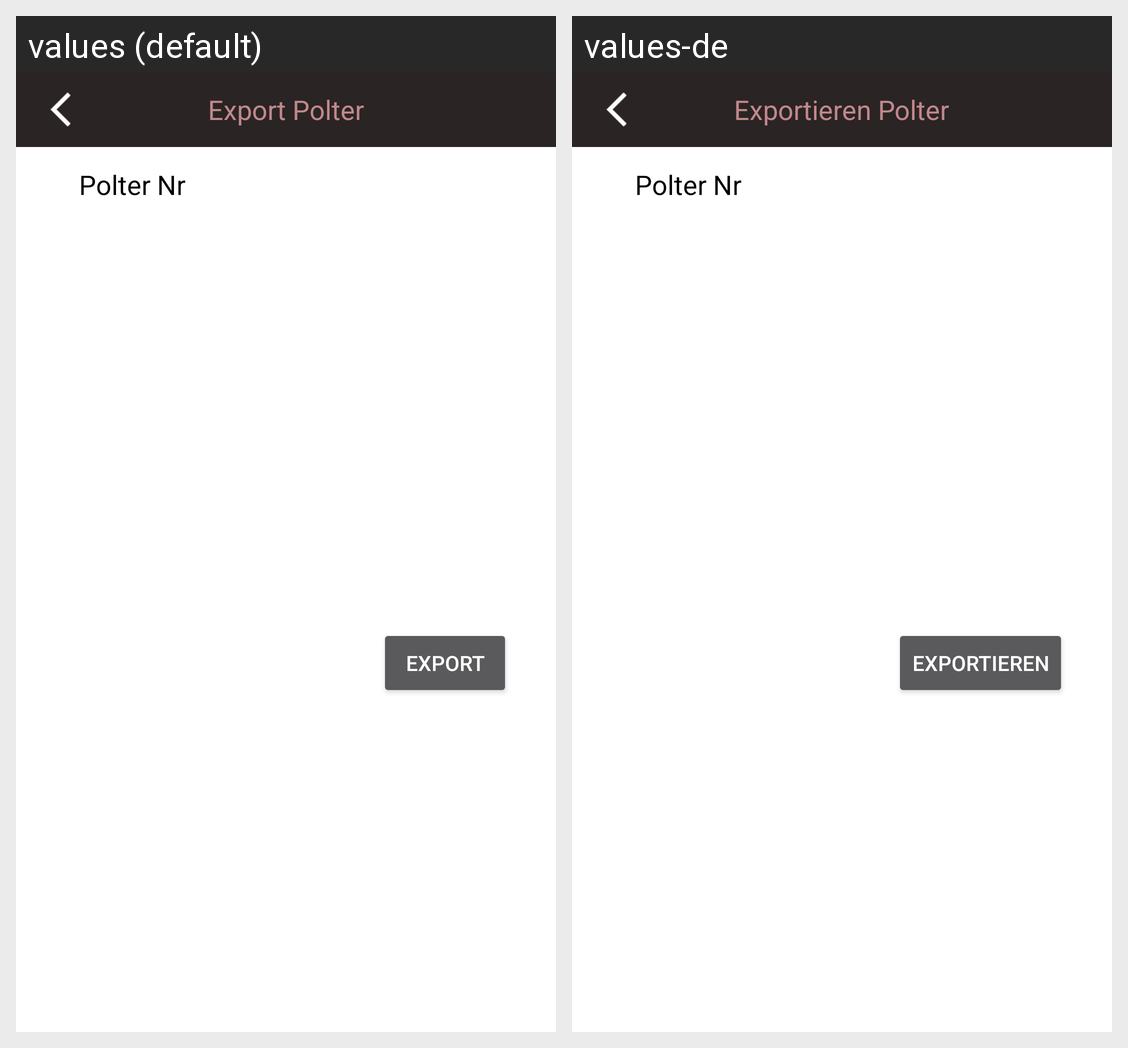

Here is an Android app screen in its default locale and in the app's own translations. Write out the translated-string differences for the strings that appear on this screen.
Android screen res/layout/activity_export_file.xml rendered under 2 locales, left to right: values (default), values-de. Device: Nexus 5 (rendered at 1080×1920; each locale shown at half size, 540×960, under a caption strip naming it); theme Theme.AppCompat.NoActionBar.
Strings drawn on this screen, with the default value and each locale's value (text and hints the layout hard-codes, and strings that could not be matched under every locale, appear in the picture but are not listed):

export_polter
  values: Export Polter
  values-de: Exportieren Polter

export
  values: Export
  values-de: Exportieren
